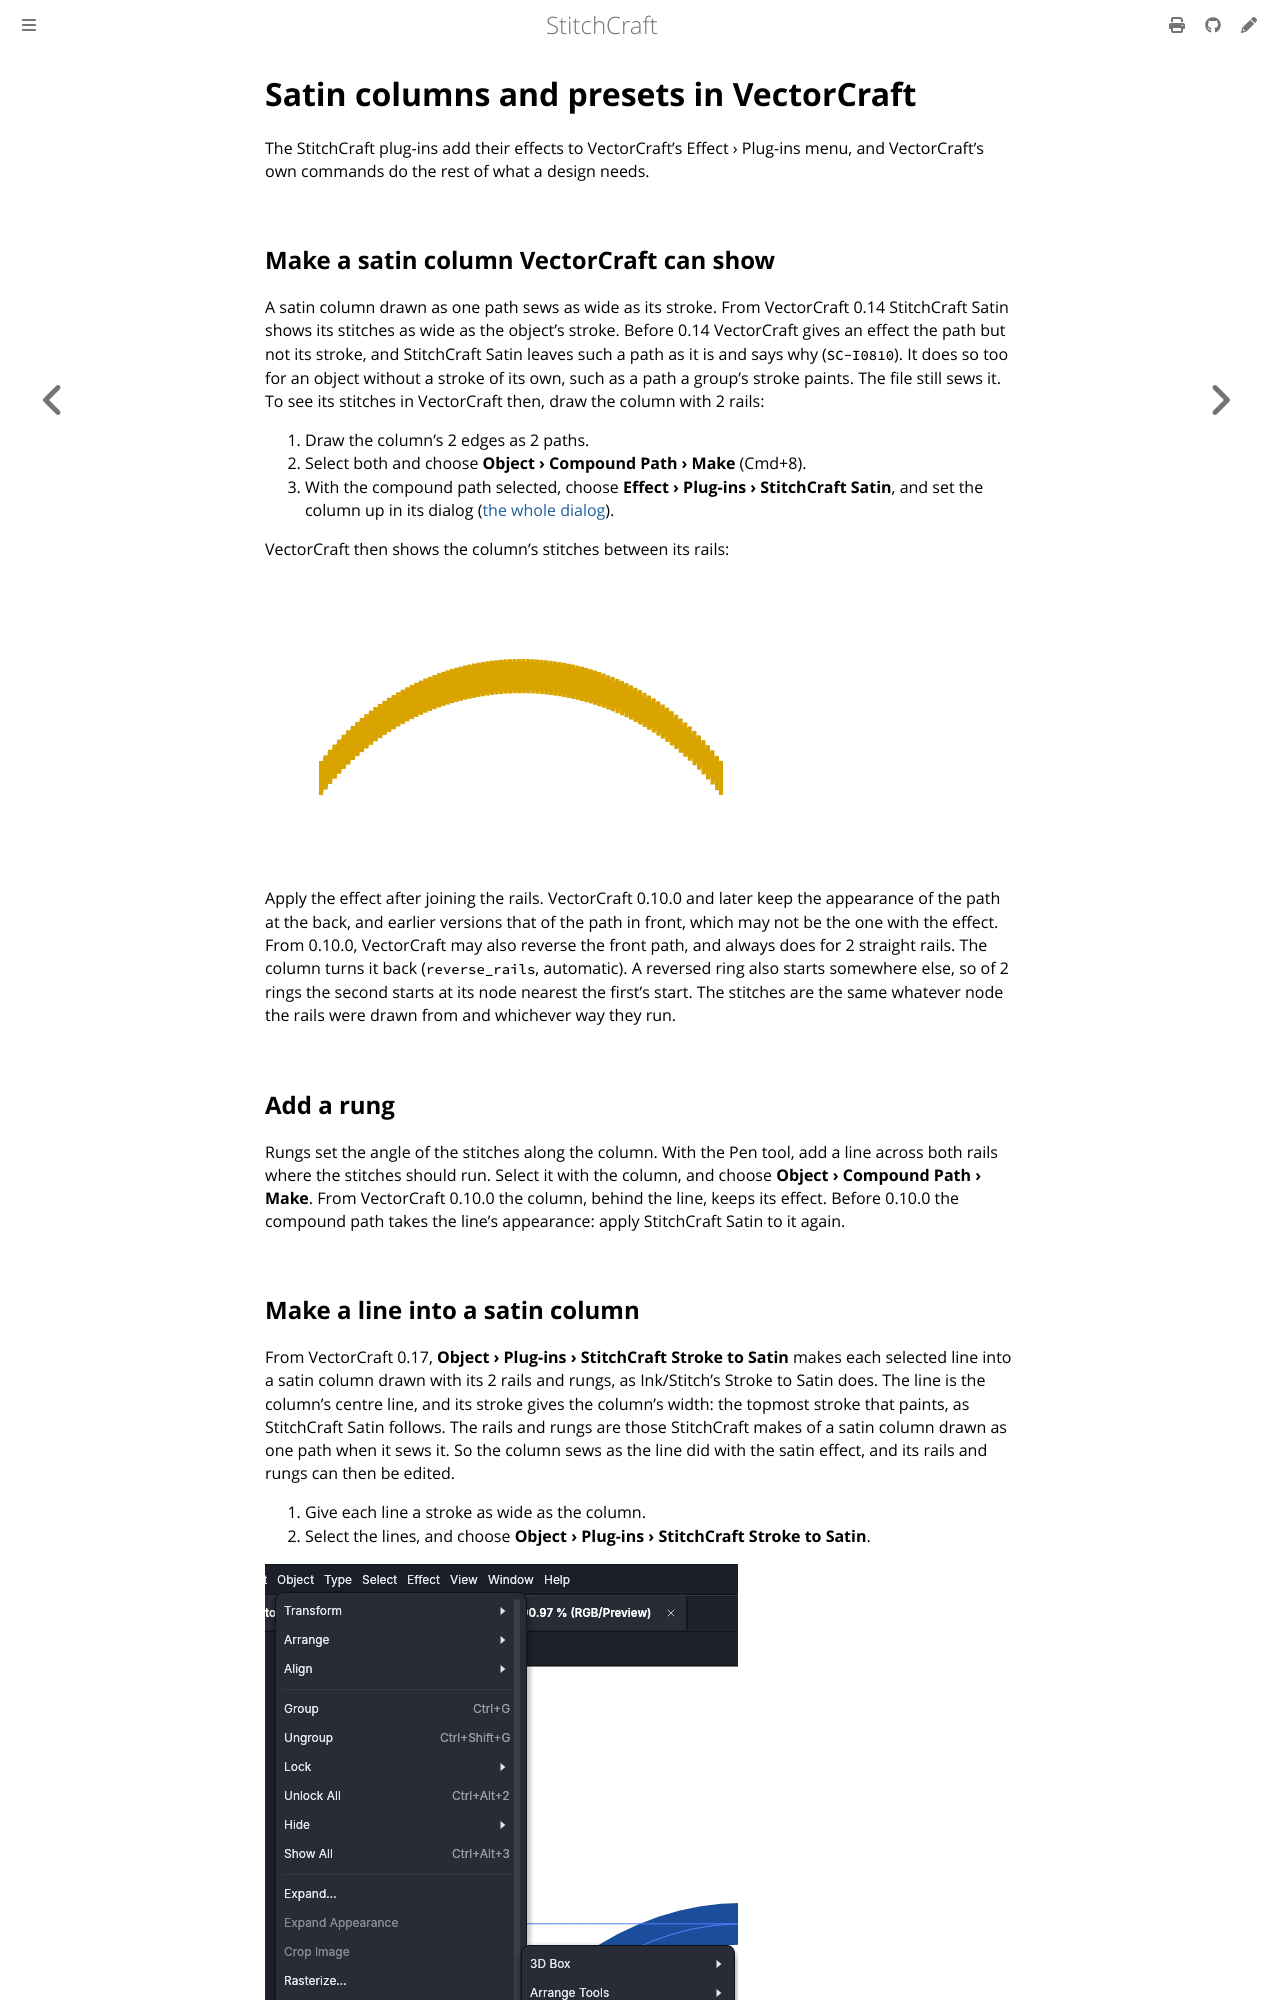

repository: KaboomFox/stitchcraft · page: dev/user/how-to/vectorcraft-columns-and-presets.html · generator: mdbook

# Satin columns and presets in VectorCraft

The StitchCraft plug-ins add their effects to VectorCraft's Effect › Plug-ins menu, and VectorCraft's own
commands do the rest of what a design needs.

## Make a satin column VectorCraft can show

A satin column drawn as one path sews as wide as its stroke. From VectorCraft 0.14 StitchCraft Satin shows
its stitches as wide as the object's stroke. Before 0.14 VectorCraft gives an effect the path but not its
stroke, and StitchCraft Satin leaves such a path as it is and says why (`SC-I0810`). It does so too for an
object without a stroke of its own, such as a path a group's stroke paints. The file still sews it. To see
its stitches in VectorCraft then, draw the column with 2 rails:

1. Draw the column's 2 edges as 2 paths.
2. Select both and choose **Object › Compound Path › Make** (Cmd+8).
3. With the compound path selected, choose **Effect › Plug-ins › StitchCraft Satin**, and set the column
   up in its dialog ([the whole dialog](../tutorials/vectorcraft-patch.md#3-draw-the-border)).

VectorCraft then shows the column's stitches between its rails:

<!-- shot: vectorcraft-satin-rails -->
![A gold satin column in VectorCraft's canvas, its stitches across the band between 2 curved rails that make one compound path, as StitchCraft Satin shows them.](../../images/generated/vectorcraft-satin-rails.png)
<!-- /shot -->

Apply the effect after joining the rails. VectorCraft 0.10.0 and later keep the appearance of the path at
the back, and earlier versions that of the path in front, which may not be the one with the effect. From
0.10.0, VectorCraft may also reverse the front path, and always does for 2 straight rails. The column
turns it back (`reverse_rails`, automatic). A reversed ring also starts somewhere else, so of 2 rings the
second starts at its node nearest the first's start. The stitches are the same whatever node the rails
were drawn from and whichever way they run.

## Add a rung

Rungs set the angle of the stitches along the column. With the Pen tool, add a line across both rails
where the stitches should run. Select it with the column, and choose **Object › Compound Path › Make**.
From VectorCraft 0.10.0 the column, behind the line, keeps its effect. Before 0.10.0 the compound path takes
the line's appearance: apply StitchCraft Satin to it again.
